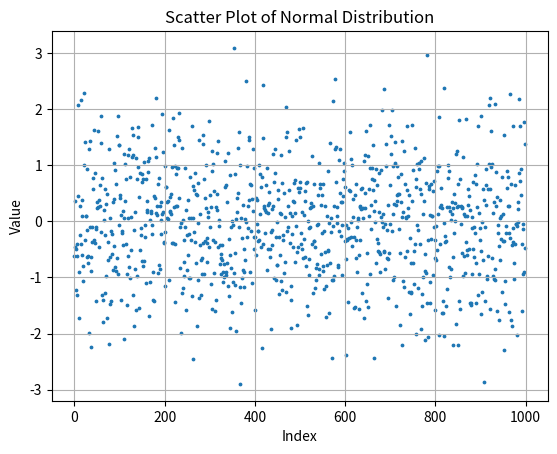

Recreate this plot in Python.
import numpy as np
import matplotlib.pyplot as plt

m = 0 # mean
sd = 1 # standard deviation
data = np.random.normal(loc=m, scale=sd, size=1000) # generate 1000 random numbers from a normal distribution

x = np.arange(1000) # x values from 0 to 999
plt.scatter(x, data, s = 3) # scatter plot with point size 3

plt.title("Scatter Plot of Normal Distribution")
plt.xlabel("Index")
plt.ylabel("Value")

plt.grid(True) # add grid
plt.show() # display the plot




